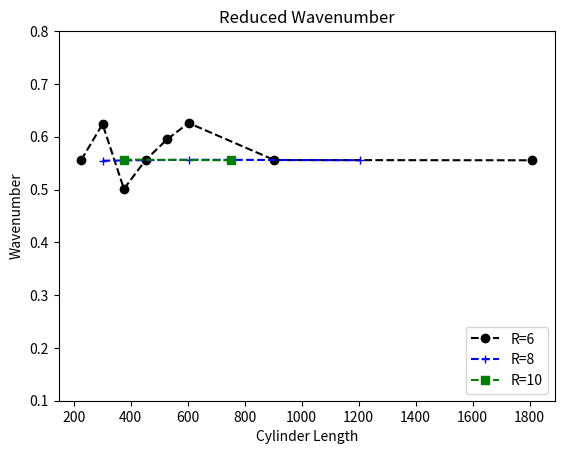

Python code for this plot:
import numpy as np
import matplotlib.pyplot as plt

# r6 = [0.017699, 0.019868, 0.015957, 0.017699,
#         0.018939, 0.019933, 0.017699, 0.018785, 0.01657]
# xr6 = [226, 301, 376, 452, 527, 603, 904, 1809, 1809]

r6 = [0.017699, 0.019868, 0.015957, 0.017699,
        0.018939, 0.019933, 0.017699, 0.017685]
xr6 = [226, 301, 376, 452, 527, 603, 904, 1809]


r8 = [0.013245, 0.013289, 0.013267]
xr8 = [301, 603, 1206]

r10 = [0.010638, 0.010610]
xr10 = [376, 753]

red = np.array([6,8,10]) * 2*np.pi *0.833
# red = [1,1,1]

plt.figure()

plt.title('Reduced Wavenumber')
plt.ylabel('Wavenumber')

# plt.title('Max Fourier Frequency')
# plt.ylabel('Frequency')

plt.plot(xr6, [i*red[0] for i in r6], 'ko--', label='R=6')
plt.plot(xr8, [i*red[1] for i in r8], 'b+--', label='R=8')
plt.plot(xr10, [i*red[2] for i in r10], 'gs--', label='R=10')
plt.ylim(0.1,0.8)
plt.legend(loc='lower right')
plt.xlabel('Cylinder Length')

plt.show()
